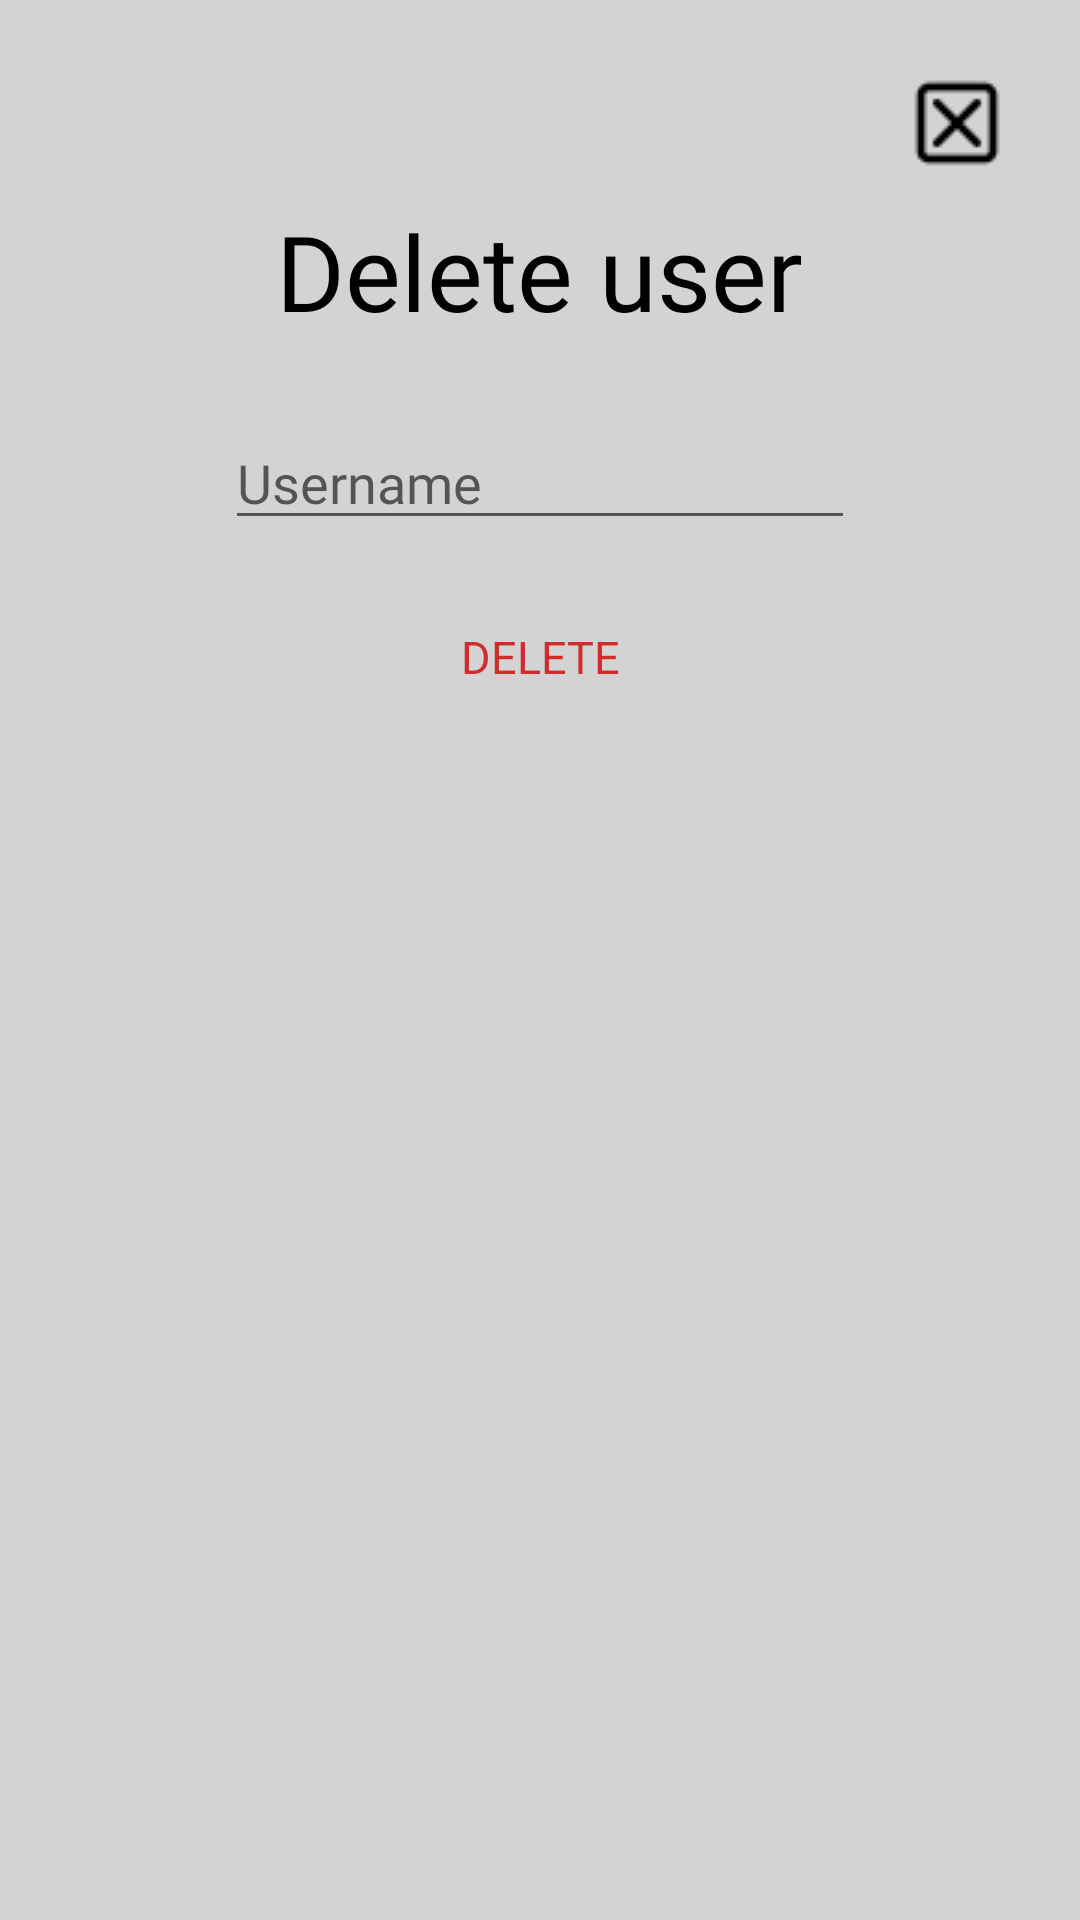

Reconstruct the res/layout file that produces this screen, plus the resources it refers to.
<!-- AndroidManifest.xml: application theme Theme.LDT -->
<!-- res/layout/dialog_delete_user.xml -->
<?xml version="1.0" encoding="utf-8"?>
<RelativeLayout xmlns:android="http://schemas.android.com/apk/res/android"
    xmlns:app="http://schemas.android.com/apk/res-auto"
    xmlns:tools="http://schemas.android.com/tools"
    android:layout_width="wrap_content"
    android:layout_height="wrap_content"
    android:background="@color/light_grey"
    android:padding="25dp"
    tools:context=".activities.AdminActivity">

    

    <ImageButton
        android:id="@+id/btn_close_window"
        android:layout_width="wrap_content"
        android:layout_height="wrap_content"
        android:layout_alignParentEnd="true"
        android:background="@color/light_grey"
        app:srcCompat="@drawable/close_window" />

    

    <TextView
        android:id="@+id/tv_delete_user"
        android:layout_width="wrap_content"
        android:layout_height="wrap_content"
        android:layout_below="@id/btn_close_window"
        android:layout_centerHorizontal="true"
        android:layout_marginTop="10dp"
        android:fontFamily="@font/tama_font"
        android:gravity="center"
        android:text="Delete user"
        android:textColor="@color/black"
        android:textSize="35sp" />

    

    <EditText
        android:id="@+id/et_usr"
        android:layout_width="wrap_content"
        android:layout_height="wrap_content"
        android:layout_below="@id/tv_delete_user"
        android:layout_centerHorizontal="true"
        android:layout_marginTop="25dp"
        android:ems="10"
        android:fontFamily="@font/tama_font"
        android:hint="@string/username"
        android:inputType="text"
        android:maxLength="12" />

    

    <Button
        android:id="@+id/btn_delete"
        style="@style/Widget.AppCompat.Button.Borderless"
        android:layout_width="wrap_content"
        android:layout_height="wrap_content"
        android:layout_below="@id/et_usr"
        android:layout_centerHorizontal="true"
        android:layout_marginTop="15dp"
        android:fontFamily="@font/tama_font"
        android:text="Delete"
        android:textSize="15sp"
        android:textColor="@color/red" />

</RelativeLayout>
<!-- resources referenced by this layout -->
<resources>
  <color name="black">#FF000000</color>
  <color name="light_grey">#D3D3D3</color>
  <color name="red">#D22B2B</color>
  <!-- drawable close_window: png bitmap (drawable, 589 bytes) -->
  <string name="username">Username</string>
  <style name="Theme.LDT" parent="Theme.MaterialComponents.DayNight.NoActionBar">
          
          <item name="colorPrimary">@color/black</item>
          <item name="colorPrimaryVariant">@color/black</item>
          <item name="colorOnPrimary">@color/white</item>
          
          <item name="colorSecondary">@color/teal_200</item>
          <item name="colorSecondaryVariant">@color/teal_700</item>
          <item name="colorOnSecondary">@color/black</item>
          
          <item name="android:statusBarColor">?attr/colorPrimaryVariant</item>
          
      </style>
  <color name="white">#FFFFFFFF</color>
  <color name="teal_200">#FF03DAC5</color>
  <color name="teal_700">#FF018786</color>
</resources>
